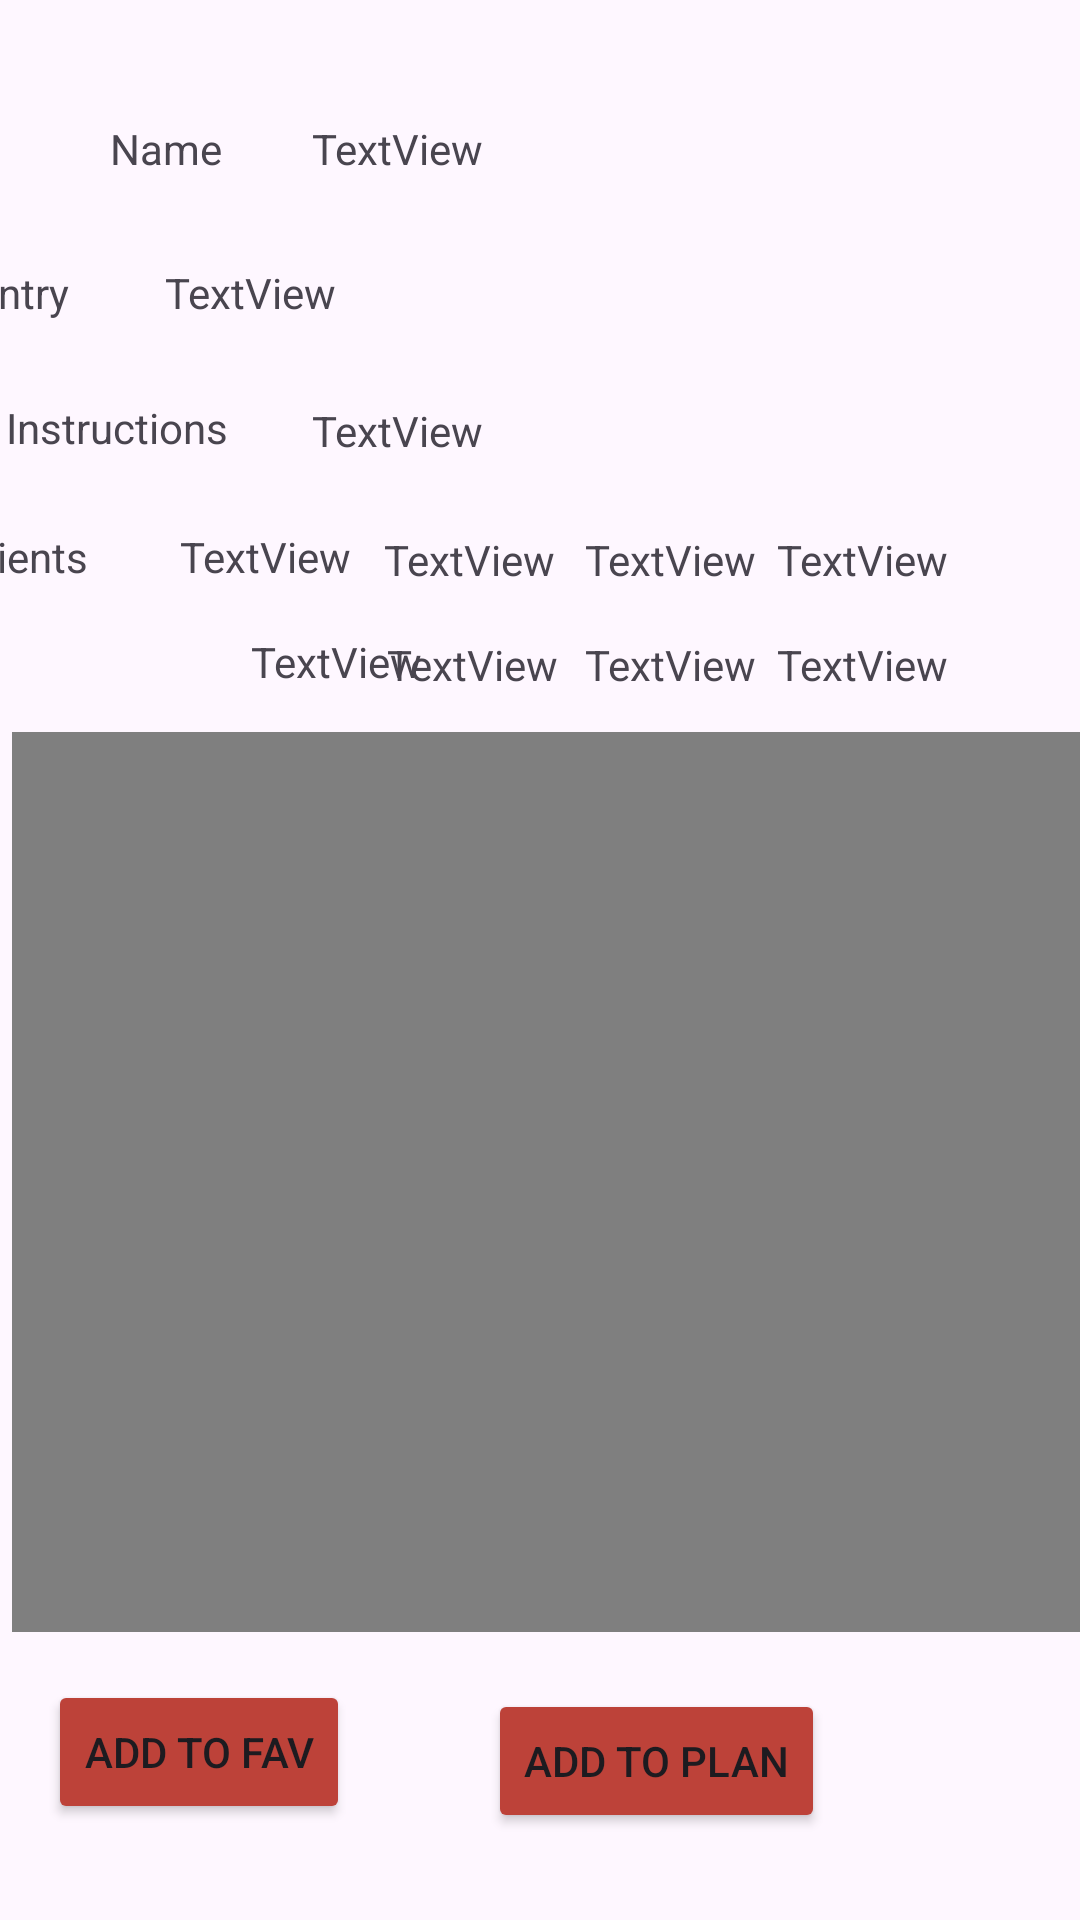

Layout XML and referenced resources for this Android screen:
<!-- AndroidManifest.xml: application theme Theme.FoodPlanner_project -->
<!-- res/layout/meal_layout.xml -->
<?xml version="1.0" encoding="utf-8"?>
<androidx.constraintlayout.widget.ConstraintLayout xmlns:android="http://schemas.android.com/apk/res/android"
    xmlns:app="http://schemas.android.com/apk/res-auto"
    xmlns:tools="http://schemas.android.com/tools"
    android:id="@+id/frameLayout5"
    android:layout_width="wrap_content"
    android:layout_height="wrap_content">

    <ImageView
        android:id="@+id/meal_image"
        android:layout_width="match_parent"
        android:layout_height="wrap_content"

        android:layout_marginEnd="4dp"
        android:layout_marginBottom="620dp"
        android:src="@drawable/ic_launcher_background"
        app:layout_constraintBottom_toBottomOf="parent"
        app:layout_constraintEnd_toEndOf="parent" />

    <TextView
        android:id="@+id/meal_country"
        android:layout_width="wrap_content"
        android:layout_height="wrap_content"
        android:layout_marginTop="68dp"
        android:layout_marginEnd="248dp"
        android:text="TextView"
        app:layout_constraintEnd_toEndOf="parent"
        app:layout_constraintTop_toBottomOf="@+id/meal_image" />

    <TextView
        android:id="@+id/meal_instructions"
        android:layout_width="wrap_content"
        android:layout_height="wrap_content"
        android:layout_marginStart="104dp"
        android:layout_marginTop="27dp"
        android:text="TextView"
        app:layout_constraintStart_toStartOf="parent"
        app:layout_constraintTop_toBottomOf="@+id/meal_country" />

    <TextView
        android:id="@+id/textView18"
        android:layout_width="wrap_content"
        android:layout_height="wrap_content"
        android:layout_marginTop="26dp"
        android:layout_marginEnd="28dp"
        android:text="@string/instructions"
        app:layout_constraintEnd_toStartOf="@+id/meal_instructions"
        app:layout_constraintTop_toBottomOf="@+id/textView17" />

    <TextView
        android:id="@+id/meal_name"
        android:layout_width="wrap_content"
        android:layout_height="wrap_content"
        android:layout_marginStart="104dp"
        android:layout_marginTop="20dp"
        android:text="TextView"
        app:layout_constraintStart_toStartOf="parent"
        app:layout_constraintTop_toBottomOf="@+id/meal_image" />

    <TextView
        android:id="@+id/textView16"
        android:layout_width="wrap_content"
        android:layout_height="wrap_content"
        android:layout_marginTop="20dp"
        android:layout_marginEnd="30dp"
        android:text="@string/Name"
        app:layout_constraintEnd_toStartOf="@+id/meal_name"
        app:layout_constraintTop_toBottomOf="@+id/meal_image" />

    <VideoView
        android:id="@+id/video_view"
        android:layout_width="match_parent"
        android:layout_height="300dp"
        android:layout_marginStart="4dp"
        android:layout_marginBottom="96dp"
        app:layout_constraintBottom_toBottomOf="parent"
        app:layout_constraintStart_toStartOf="parent" />

    <TextView
        android:id="@+id/textView19"
        android:layout_width="wrap_content"
        android:layout_height="wrap_content"
        android:layout_marginTop="24dp"
        android:layout_marginEnd="31dp"
        android:text="@string/ingredients"
        app:layout_constraintEnd_toStartOf="@+id/ing_1"
        app:layout_constraintTop_toBottomOf="@+id/textView18" />

    <TextView
        android:id="@+id/textView17"
        android:layout_width="wrap_content"
        android:layout_height="wrap_content"
        android:layout_marginTop="29dp"
        android:layout_marginEnd="32dp"
        android:text="@string/country"
        app:layout_constraintEnd_toStartOf="@+id/meal_country"
        app:layout_constraintTop_toBottomOf="@+id/textView16" />

    <Button
        android:id="@+id/add_fav"
        android:layout_width="wrap_content"
        android:layout_height="wrap_content"
        android:layout_marginStart="16dp"
        android:layout_marginTop="16dp"
        android:layout_marginEnd="128dp"
        android:text="@string/add_fav"
        android:backgroundTint="#BD4239"
        app:layout_constraintEnd_toStartOf="@+id/add_plan"
        app:layout_constraintHorizontal_bias="0.0"
        app:layout_constraintStart_toStartOf="parent"
        app:layout_constraintTop_toBottomOf="@+id/video_view" />

    <Button
        android:id="@+id/add_plan"
        android:layout_width="wrap_content"
        android:layout_height="wrap_content"
        android:layout_marginTop="19dp"
        android:layout_marginEnd="85dp"
        android:layout_marginBottom="29dp"
        android:backgroundTint="#BD4239"
        android:text="@string/add_plane"
        app:layout_constraintBottom_toBottomOf="parent"
        app:layout_constraintEnd_toEndOf="parent"
        app:layout_constraintTop_toBottomOf="@+id/video_view" />

    <TextView
        android:id="@+id/ing_5"
        android:layout_width="wrap_content"
        android:layout_height="wrap_content"
        android:layout_marginStart="107dp"
        android:layout_marginTop="16dp"
        android:layout_marginEnd="12dp"
        android:text="TextView"
        app:layout_constraintEnd_toStartOf="@+id/ing_6"
        app:layout_constraintStart_toStartOf="parent"
        app:layout_constraintTop_toBottomOf="@+id/ing_1" />

    <TextView
        android:id="@+id/ing_1"
        android:layout_width="wrap_content"
        android:layout_height="wrap_content"
        android:layout_marginTop="23dp"
        android:layout_marginEnd="11dp"
        android:text="TextView"
        app:layout_constraintEnd_toStartOf="@+id/ing_2"
        app:layout_constraintTop_toBottomOf="@+id/meal_instructions" />

    <TextView
        android:id="@+id/ing_4"
        android:layout_width="wrap_content"
        android:layout_height="wrap_content"
        android:layout_marginTop="157dp"
        android:layout_marginEnd="44dp"
        android:text="TextView"
        app:layout_constraintEnd_toEndOf="parent"
        app:layout_constraintTop_toBottomOf="@+id/meal_image" />

    <TextView
        android:id="@+id/ing_3"
        android:layout_width="wrap_content"
        android:layout_height="wrap_content"
        android:layout_marginTop="157dp"
        android:layout_marginEnd="7dp"
        android:text="TextView"
        app:layout_constraintEnd_toStartOf="@+id/ing_4"
        app:layout_constraintTop_toBottomOf="@+id/meal_image" />

    <TextView
        android:id="@+id/ing_2"
        android:layout_width="wrap_content"
        android:layout_height="wrap_content"
        android:layout_marginTop="157dp"
        android:layout_marginEnd="10dp"
        android:text="TextView"
        app:layout_constraintEnd_toStartOf="@+id/ing_3"
        app:layout_constraintTop_toBottomOf="@+id/meal_image" />

    <TextView
        android:id="@+id/ing_8"
        android:layout_width="wrap_content"
        android:layout_height="wrap_content"
        android:layout_marginTop="16dp"
        android:layout_marginEnd="44dp"
        android:text="TextView"
        app:layout_constraintEnd_toEndOf="parent"
        app:layout_constraintTop_toBottomOf="@+id/ing_4" />

    <TextView
        android:id="@+id/ing_7"
        android:layout_width="wrap_content"
        android:layout_height="wrap_content"
        android:layout_marginTop="16dp"
        android:layout_marginEnd="7dp"
        android:text="TextView"
        app:layout_constraintEnd_toStartOf="@+id/ing_8"
        app:layout_constraintTop_toBottomOf="@+id/ing_3" />

    <TextView
        android:id="@+id/ing_6"
        android:layout_width="wrap_content"
        android:layout_height="wrap_content"
        android:layout_marginTop="16dp"
        android:layout_marginEnd="9dp"
        android:text="TextView"
        app:layout_constraintEnd_toStartOf="@+id/ing_7"
        app:layout_constraintTop_toBottomOf="@+id/ing_2" />

</androidx.constraintlayout.widget.ConstraintLayout>
<!-- resources referenced by this layout -->
<resources>
  <string name="Name">Name</string>
  <string name="add_fav">Add to fav</string>
  <string name="add_plane">Add to plan</string>
  <string name="country">Country</string>
  <string name="ingredients">Ingredients</string>
  <string name="instructions">Instructions</string>
  <style name="Theme.FoodPlanner_project" parent="Base.Theme.FoodPlanner_project" />
  <style name="Base.Theme.FoodPlanner_project" parent="Theme.Material3.DayNight">
          
          
      </style>
</resources>
